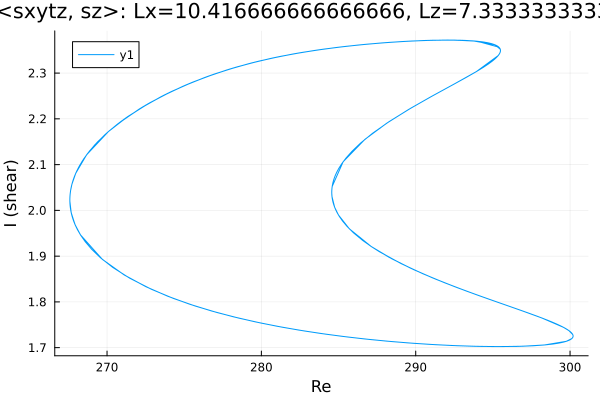

The file beside this chart, header and first rows:
Re, shear
298.6, 1.76
299.1, 1.753
299.4, 1.747
299.6, 1.743
299.8, 1.74
299.9, 1.737
300, 1.735
300.1, 1.734
300.1, 1.732
300.1, 1.731
300.1, 1.73
300.2, 1.729
300.2, 1.729
300.2, 1.728
300.2, 1.728
300.2, 1.727
300.2, 1.727
300.2, 1.727
300.2, 1.726
300.2, 1.726
300.2, 1.726
300.2, 1.726
300.2, 1.726
300.2, 1.726
300.2, 1.726
300.2, 1.726
300.2, 1.726
300.2, 1.726
300.2, 1.726
300.2, 1.726
300.2, 1.725
300.2, 1.725
300.2, 1.725
300.2, 1.725
300.2, 1.725
300.2, 1.725
300.2, 1.725
300.2, 1.725
300.2, 1.725
300.2, 1.725
300.2, 1.725
300.2, 1.725
300.2, 1.724
300.2, 1.723
300.2, 1.722
300.1, 1.72
299.8, 1.714
298.3, 1.706
296.9, 1.703
295.5, 1.702
294.1, 1.703
292.7, 1.704
291.3, 1.707
289.9, 1.71
288.4, 1.713
287, 1.718
285.6, 1.723
284.2, 1.729
282.8, 1.736
281.4, 1.745
... 3,942 more rows
